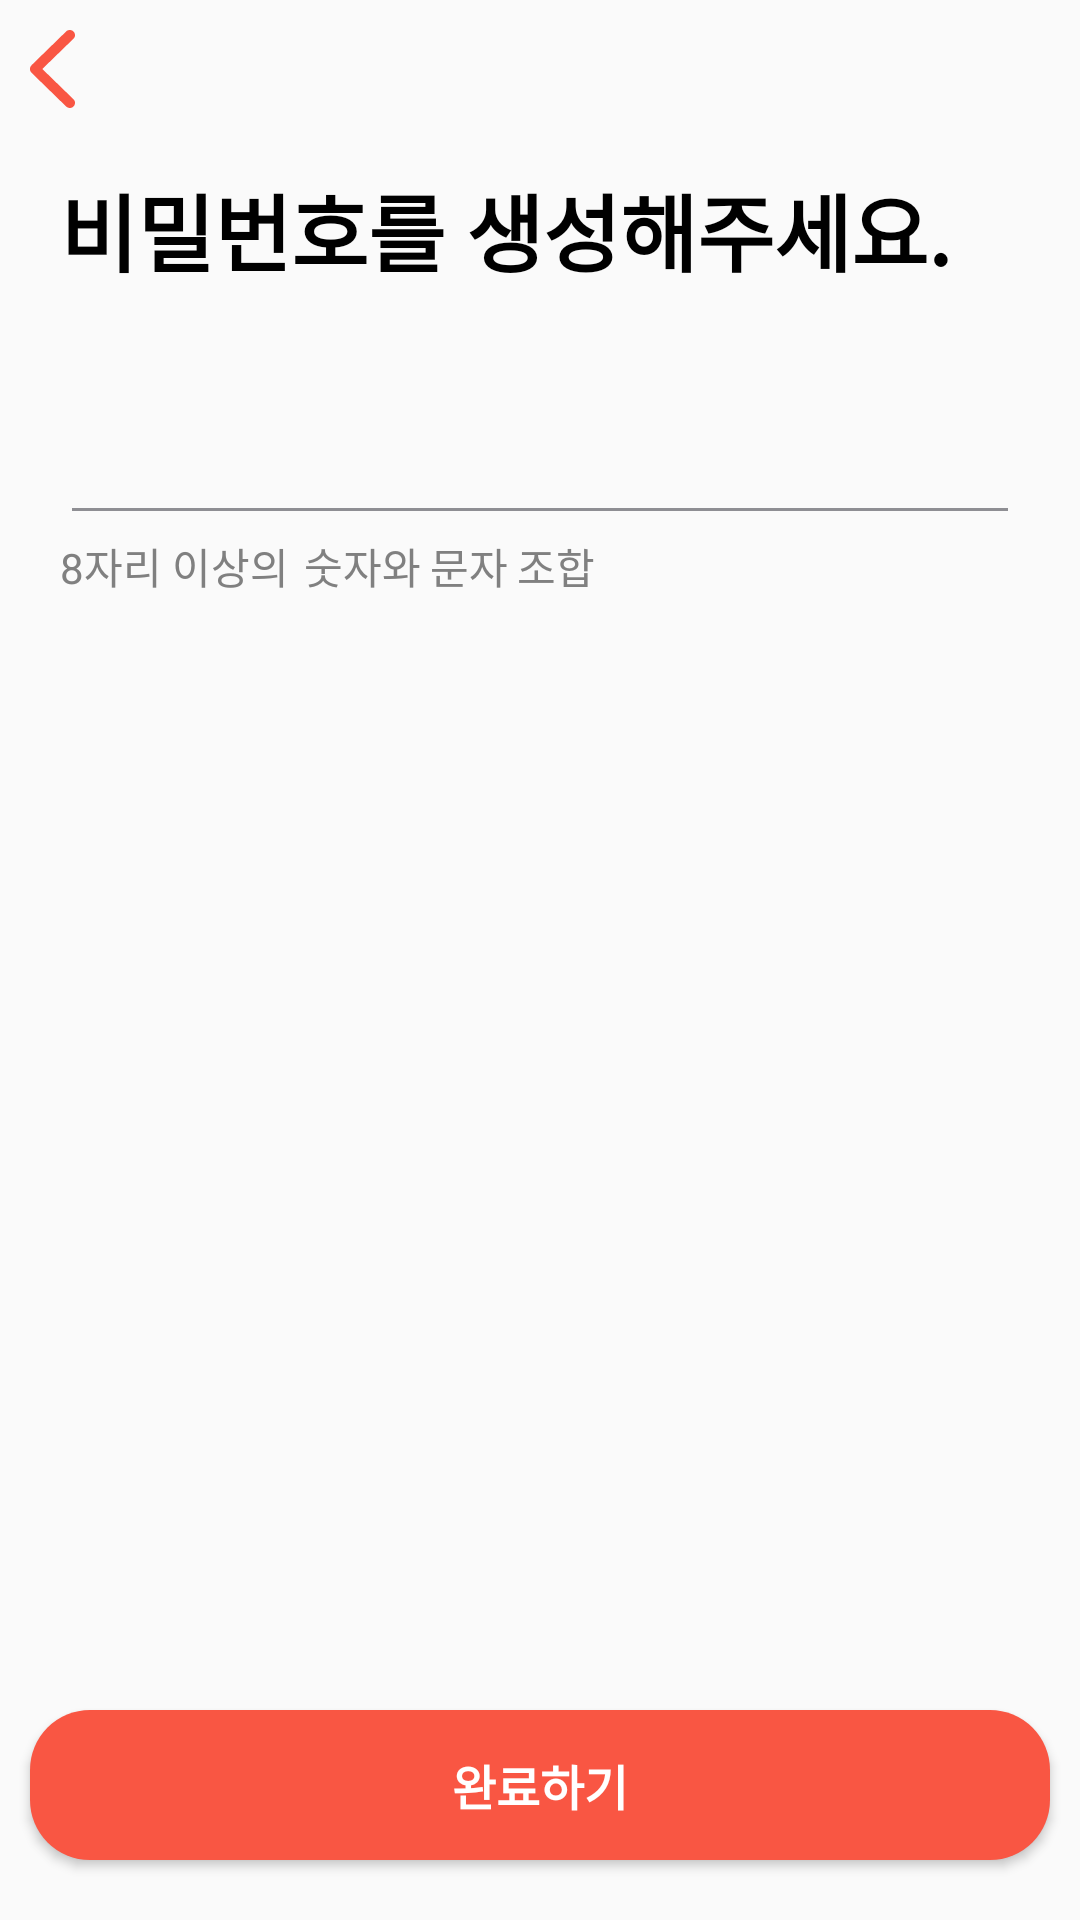

Write the Android layout XML for this screen, with the resource values it uses.
<!-- AndroidManifest.xml: application theme Theme.Alermi -->
<!-- res/layout/activity_register_password.xml -->
<?xml version="1.0" encoding="utf-8"?>
<LinearLayout xmlns:android="http://schemas.android.com/apk/res/android"
    xmlns:app="http://schemas.android.com/apk/res-auto"
    xmlns:tools="http://schemas.android.com/tools"
    android:layout_width="match_parent"
    android:layout_height="match_parent"
    tools:context=".RegisterIdActivity"
    android:orientation="vertical">

    <ImageButton
        android:id="@+id/pass_back"
        android:layout_width="15dp"
        android:layout_height="26.1dp"
        android:background="@drawable/back_button"
        android:layout_marginTop="10dp"
        android:layout_marginLeft="10dp"/>
    <TextView
        android:layout_width="wrap_content"
        android:layout_height="wrap_content"
        android:text="비밀번호를 생성해주세요."
        android:textSize="28dp"
        android:textColor="@color/darkmode"
        android:textStyle="bold"
        android:layout_margin="20dp"
        />
    <EditText
        android:id="@+id/gainpass"
        android:layout_width="match_parent"
        android:layout_height="wrap_content"
        android:layout_marginHorizontal="20dp"
        android:layout_marginTop="20dp"
        android:inputType="textPassword"
        android:maxLines="1"
        android:singleLine="true"
        />
    <LinearLayout
        android:layout_width="wrap_content"
        android:layout_height="wrap_content"
        android:orientation="horizontal"
        android:layout_marginLeft="20dp">
        <TextView
            android:id="@+id/pass_len"
            android:layout_width="wrap_content"
            android:layout_height="wrap_content"
            android:text="8자리 이상의"
            android:textColor="#808080"/>
        <TextView
            android:id="@+id/pass_num"
            android:layout_width="wrap_content"
            android:layout_height="wrap_content"
            android:layout_marginLeft="5dp"
            android:text="숫자"
            android:textColor="#808080"/>
        <TextView
            android:id="@+id/combi1"
            android:layout_width="wrap_content"
            android:layout_height="wrap_content"
            android:text="와"
            android:textColor="#808080"/>
        <TextView
            android:id="@+id/pass_word"
            android:layout_width="wrap_content"
            android:layout_height="wrap_content"
            android:layout_marginLeft="3dp"
            android:text="문자"
            android:textColor="#808080"/>
        <TextView
            android:id="@+id/combi2"
            android:layout_width="wrap_content"
            android:layout_height="wrap_content"
            android:layout_marginLeft="3dp"
            android:text="조합"
            android:textColor="#808080"/>
    </LinearLayout>
    <FrameLayout
        android:layout_width="match_parent"
        android:layout_height="match_parent">
        <Button
            android:id="@+id/pass_nextbtn"
            android:layout_width="340dp"
            android:layout_height="50dp"
            android:text="완료하기"
            android:textColor="@color/opposite"
            android:background="@drawable/register_button"
            android:layout_gravity="center|bottom"
            android:layout_marginBottom="20dp"
            android:textSize="16dp"
            android:textStyle="bold"
            android:elevation="10dp"/>
    </FrameLayout>


</LinearLayout>
<!-- resources referenced by this layout -->
<resources>
  <color name="darkmode">#000000</color>
  <color name="opposite">#FFFFFF</color>
  <!-- drawable back_button (drawable) -->
  <vector xmlns:android="http://schemas.android.com/apk/res/android"
      android:width="49.71dp"
      android:height="86.47dp"
      android:viewportWidth="49.71"
      android:viewportHeight="86.47">
    <path
        android:pathData="M0.46,40.87c0.31,-0.72 0.79,-1.4 1.44,-2.05L39.94,1.61c1.11,-1.07 2.44,-1.61 4,-1.61 1.07,0 2.04,0.25 2.91,0.76 0.86,0.5 1.55,1.18 2.08,2.03 0.52,0.85 0.78,1.81 0.78,2.88 0,1.53 -0.6,2.9 -1.81,4.1L13.62,43.21l34.28,33.45c1.2,1.2 1.81,2.59 1.81,4.15 0,1.04 -0.26,1.99 -0.78,2.86 -0.52,0.86 -1.21,1.55 -2.08,2.05 -0.86,0.5 -1.83,0.76 -2.91,0.76 -1.56,0 -2.9,-0.55 -4,-1.66L1.9,47.61c-0.65,-0.65 -1.13,-1.33 -1.44,-2.05 -0.31,-0.72 -0.46,-1.5 -0.46,-2.34s0.15,-1.63 0.46,-2.34Z"
        android:fillColor="#f95643"/>
  </vector>
  <!-- drawable register_button (drawable) -->
  <?xml version="1.0" encoding="utf-8"?>
  <shape xmlns:android="http://schemas.android.com/apk/res/android" android:shape="rectangle" >
      <corners
          android:radius="20dp"
          />
      <solid
          android:color="#F95643"
          />
      <padding
          android:left="0dp"
          android:top="0dp"
          android:right="0dp"
          android:bottom="0dp"
          />
      <size
          android:width="340dp"
          android:height="50dp"
          />
  </shape>
  <style name="Theme.Alermi" parent="Theme.AppCompat.DayNight.NoActionBar">
          
          <item name="colorPrimary">@color/purple_500</item>
          <item name="colorPrimaryVariant">@color/purple_700</item>
          <item name="colorOnPrimary">@color/white</item>
          
          <item name="colorSecondary">#000000</item>
          <item name="colorSecondaryVariant">#000000</item>
          <item name="colorOnSecondary">@color/black</item>
          
          <item name="android:statusBarColor" tools:targetApi="l">?attr/colorPrimaryVariant</item>
          
          <item name="colorAccent">#F95643</item>
          <item name="colorControlNormal">#8e8e93</item>
      </style>
  <color name="purple_500">#F95643</color>
  <color name="purple_700">#F95643</color>
  <color name="white">#FFFFFFFF</color>
  <color name="black">#FF000000</color>
</resources>
